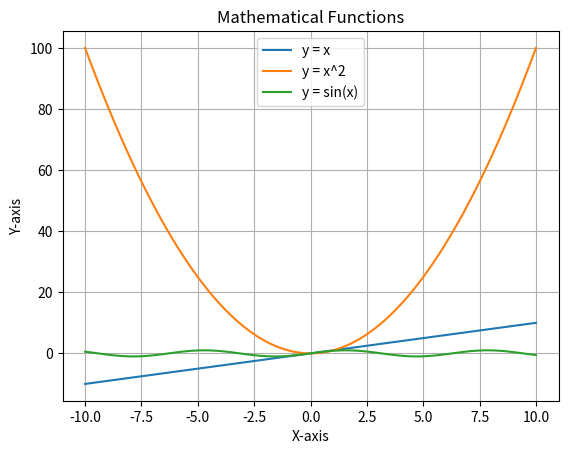

This chart was generated by the following Python code:
import numpy as np
import matplotlib.pyplot as plt
 
x = np.linspace(-10, 10, 100)
y1 = x
y2 = x ** 2
y3 = np.sin(x)
 
plt.plot(x, y1, label="y = x")
plt.plot(x, y2, label="y = x^2")
plt.plot(x, y3, label="y = sin(x)")
 
plt.xlabel("X-axis")
plt.ylabel("Y-axis")
plt.title("Mathematical Functions")
plt.legend()
plt.grid(True)
plt.show()
